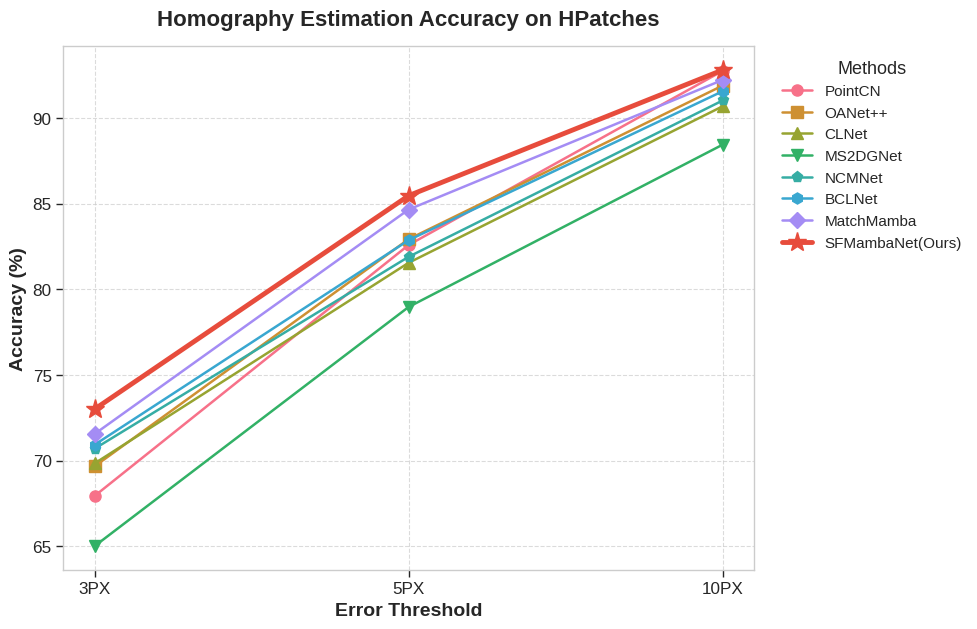

Write Python code to recreate this figure.
import matplotlib.pyplot as plt
import numpy as np
import seaborn as sns

# ========================================================
# 全局设置：使用 seaborn 提供的科研级别美观白底网格样式
# ========================================================
plt.style.use('seaborn-v0_8-whitegrid')
sns.set_context("paper", font_scale=1.4)

def plot_line_chart():
    # --------------------------------------------------------
    # 2. 折线图：基于 Table IV (Homography Estimation on HPatches)
    # --------------------------------------------------------
    methods_line = ['PointCN', 'OANet++', 'CLNet', 'MS2DGNet', 'NCMNet', 'BCLNet', 'MatchMamba', 'SFMambaNet(Ours)']
    
    # 提取论文中 3PX, 5PX, 10PX 的准确率数据
    acc_3px = [67.93, 69.66, 69.83, 65.00, 70.69, 70.92, 71.55, 73.00]
    acc_5px = [82.59, 82.93, 81.55, 78.97, 81.90, 82.87, 84.66, 85.47]
    acc_10px = [92.76, 91.90, 90.69, 88.45, 91.03, 91.57, 92.23, 92.81]

    thresholds = ['3PX', '5PX', '10PX']

    fig, ax = plt.subplots(figsize=(10, 6.5))
    
    # 使用 husl 均匀色板分配对比色的基线模型
    colors = sns.color_palette("husl", len(methods_line))
    markers = ['o', 's', '^', 'v', 'p', 'h', 'D', '*']

    # 循环画线
    for i, method in enumerate(methods_line):
        scores = [acc_3px[i], acc_5px[i], acc_10px[i]]
        
        # 重点：加粗并用醒目的红色突出我们自己的方法 (SFMambaNet)
        if 'SFMambaNet' in method:
            linewidth = 3.5
            markersize = 14
            color = '#E74C3C'  # 鲜明的红色
            zorder = 10        # 置于最上层，不被其他线遮挡
        else:
            linewidth = 1.8
            markersize = 8
            color = colors[i]
            zorder = 1
            
        ax.plot(thresholds, scores, marker=markers[i], markersize=markersize, linewidth=linewidth, 
                label=method, color=color, zorder=zorder)

    # 图表细节修饰
    ax.set_xlabel('Error Threshold', fontweight='bold', fontsize=14)
    ax.set_ylabel('Accuracy (%)', fontweight='bold', fontsize=14)
    ax.set_title('Homography Estimation Accuracy on HPatches', fontweight='bold', pad=15, fontsize=16)

    # 将图例放在图表外部右侧，避免遮挡数据线
    ax.legend(title='Methods', title_fontsize='13', bbox_to_anchor=(1.02, 1), loc='upper left', fontsize=11)
    ax.grid(True, linestyle='--', alpha=0.7)

    fig.tight_layout()
    plt.savefig('homography_line.png', dpi=300, bbox_inches='tight')
    plt.show()

# 执行绘图
if __name__ == '__main__':
    plot_line_chart()
